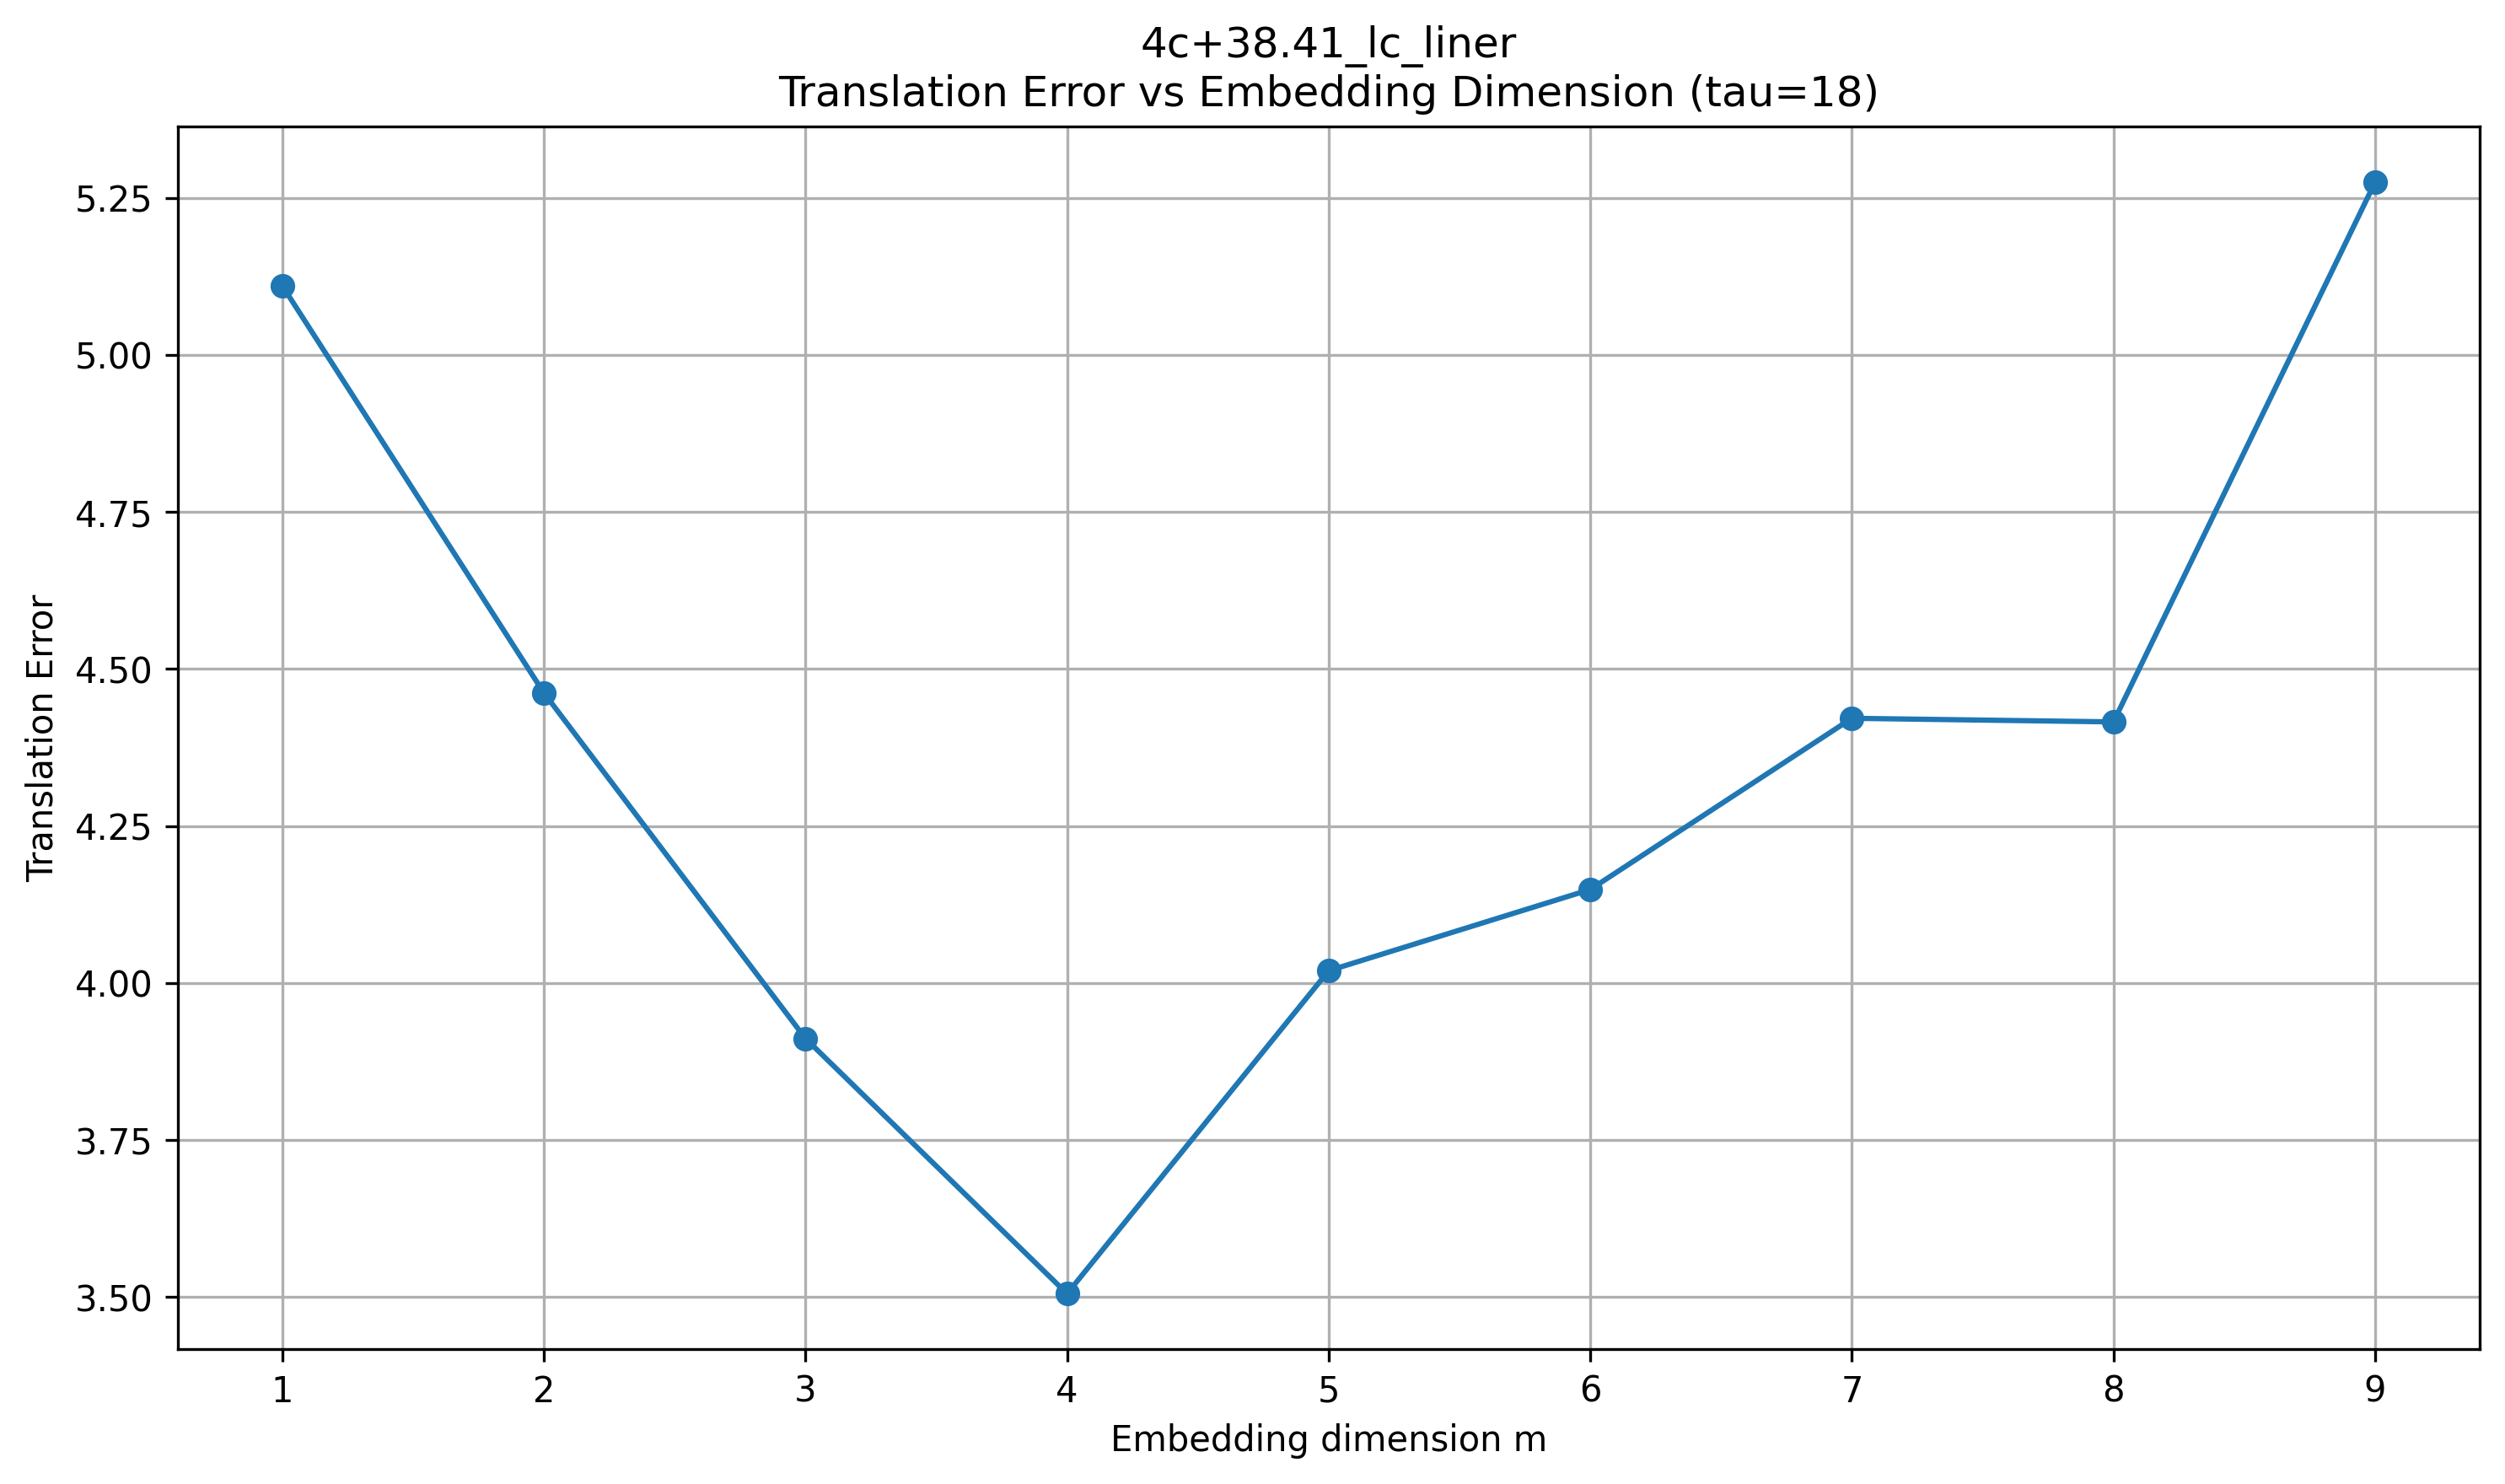

Data behind this chart, as committed beside it:
dataset, tau, m, translation_error
4c+38.41_lc_liner, 18, 1, 5.11
4c+38.41_lc_liner, 18, 2, 4.462
4c+38.41_lc_liner, 18, 3, 3.912
4c+38.41_lc_liner, 18, 4, 3.506
4c+38.41_lc_liner, 18, 5, 4.02
4c+38.41_lc_liner, 18, 6, 4.149
4c+38.41_lc_liner, 18, 7, 4.422
4c+38.41_lc_liner, 18, 8, 4.416
4c+38.41_lc_liner, 18, 9, 5.275
